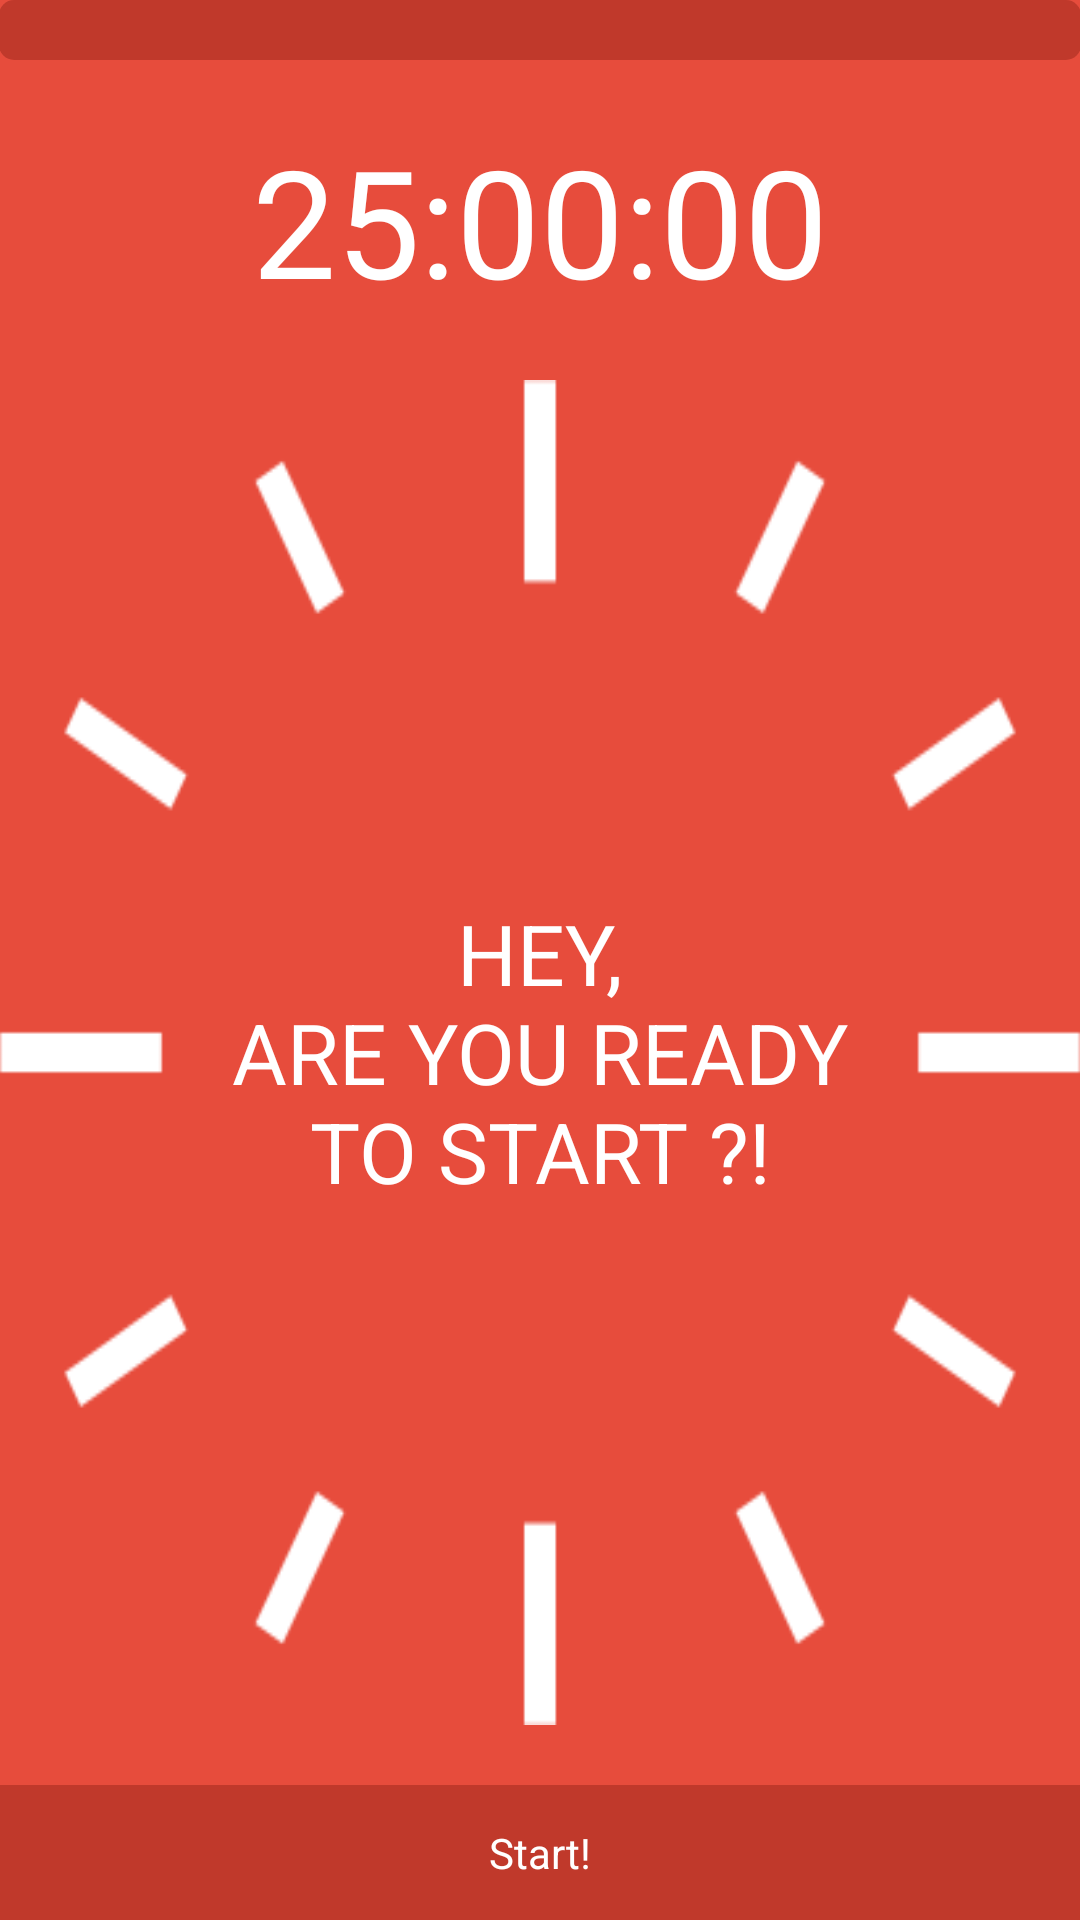

Produce the Android XML layout that renders to this screen, including the resource entries it uses.
<!-- AndroidManifest.xml: application theme AppTheme -->
<!-- res/layout/activity_main.xml -->
<RelativeLayout xmlns:android="http://schemas.android.com/apk/res/android"
    xmlns:tools="http://schemas.android.com/tools"
    xmlns:android1="http://schemas.android.com/apk/res/android"
    android:id="@+id/mainActivity"
    android:layout_width="match_parent"
    android:layout_height="match_parent"
    android:background="@color/fontRed"
    android:paddingBottom="@dimen/activity_vertical_margin"
    android:paddingLeft="@dimen/activity_horizontal_margin"
    android:paddingRight="@dimen/activity_horizontal_margin"
    android:paddingTop="@dimen/activity_vertical_margin"
    tools:context="com.pomodoit.views.MainActivity" >
    
    <ProgressBar
        android:id="@+id/progressBar"
        style="?android:attr/progressBarStyleHorizontal"
        android:layout_width="match_parent"
        android:layout_height="wrap_content"
        android:minHeight="20dip" 
		android:maxHeight="20dip"
		android:progressDrawable="@drawable/progressbar_color" />
    
    <TextView
        android:id="@+id/timerValue"
        android:layout_width="wrap_content"
        android:layout_height="wrap_content"
        android:layout_below="@id/progressBar"
        android:layout_centerHorizontal="true"
        android:layout_marginTop="20dp"
        android:text="@string/timerVal"
        android:textColor="#ffffff"
        android:lines="1"
        android:singleLine="false"
        android:textSize="50sp" />

    <Button
        android:id="@+id/btMain"
        android:layout_width="fill_parent"
        android:layout_height="45dp"
        android:minHeight="45dp" 
        android:maxHeight="45dp"
        android:layout_alignParentBottom="true"
        android:layout_centerHorizontal="true"
        android:textAlignment="center"
        android:background="@color/fontDarkRed"
        android:textColor="#FFFFFF"
        android:text="@string/btStart" />

    <TextView
        android:id="@+id/tvMessage"
        android:layout_width="match_parent"
        android:layout_height="match_parent"
        android:layout_above="@id/btMain"
        android:layout_below="@id/timerValue"
        android:layout_marginBottom="20dp"
        android:layout_marginTop="20dp"
        android:background="@drawable/im_clock"
        android:gravity="center"
        android:text="@string/msg_motive_0"
        android:textColor="#FFFFFF"
        android1:textSize="28sp" />

</RelativeLayout>
<!-- resources referenced by this layout -->
<resources>
  <color name="fontDarkRed">#c0392b</color>
  <color name="fontRed">#E74C3C</color>
  <!-- drawable im_clock: png bitmap (drawable, 5161 bytes) -->
  <!-- drawable progressbar_color (drawable) -->
  <?xml version="1.0" encoding="utf-8"?>
  <layer-list xmlns:android="http://schemas.android.com/apk/res/android">
  
  <item android:id="@android:id/background">
      <shape>
          <corners android:radius="5dip" />
          <gradient
                  android:startColor="@color/fontDarkRed"
                  android:centerColor="@color/fontDarkRed"
                  android:centerY="0.75"
                  android:endColor="@color/fontDarkRed"
                  android:angle="270"
          />
      </shape>
  </item>
  
  <item android:id="@android:id/secondaryProgress">
      <clip>
          <shape>
              <corners android:radius="5dip" />
              <gradient
                      android:startColor="@color/fontGreen"
                      android:centerColor="@color/fontGreen"
                      android:centerY="0.75"
                      android:endColor="@color/fontGreen"
                      android:angle="270"
              />
          </shape>
      </clip>
  </item>
  <item
      android:id="@android:id/progress"
  >
      <clip>
          <shape>
              <corners
                  android:radius="5dip" />
              <gradient
                  android:startColor="@color/fontGreen"
                  android:endColor="@color/fontGreen"
                  android:angle="270" />
          </shape>
      </clip>
  </item>
  
  </layer-list>
  <string name="btStart">Start!</string>
  <string name="msg_motive_0">HEY,\nARE YOU READY\nTO START ?!</string>
  <string name="timerVal">25:00:00</string>
  <style name="AppTheme" parent="AppBaseTheme">
          
      </style>
  <color name="fontGreen">#00B16A</color>
  <style name="AppBaseTheme" parent="android:Theme.Light">
          
      </style>
</resources>
